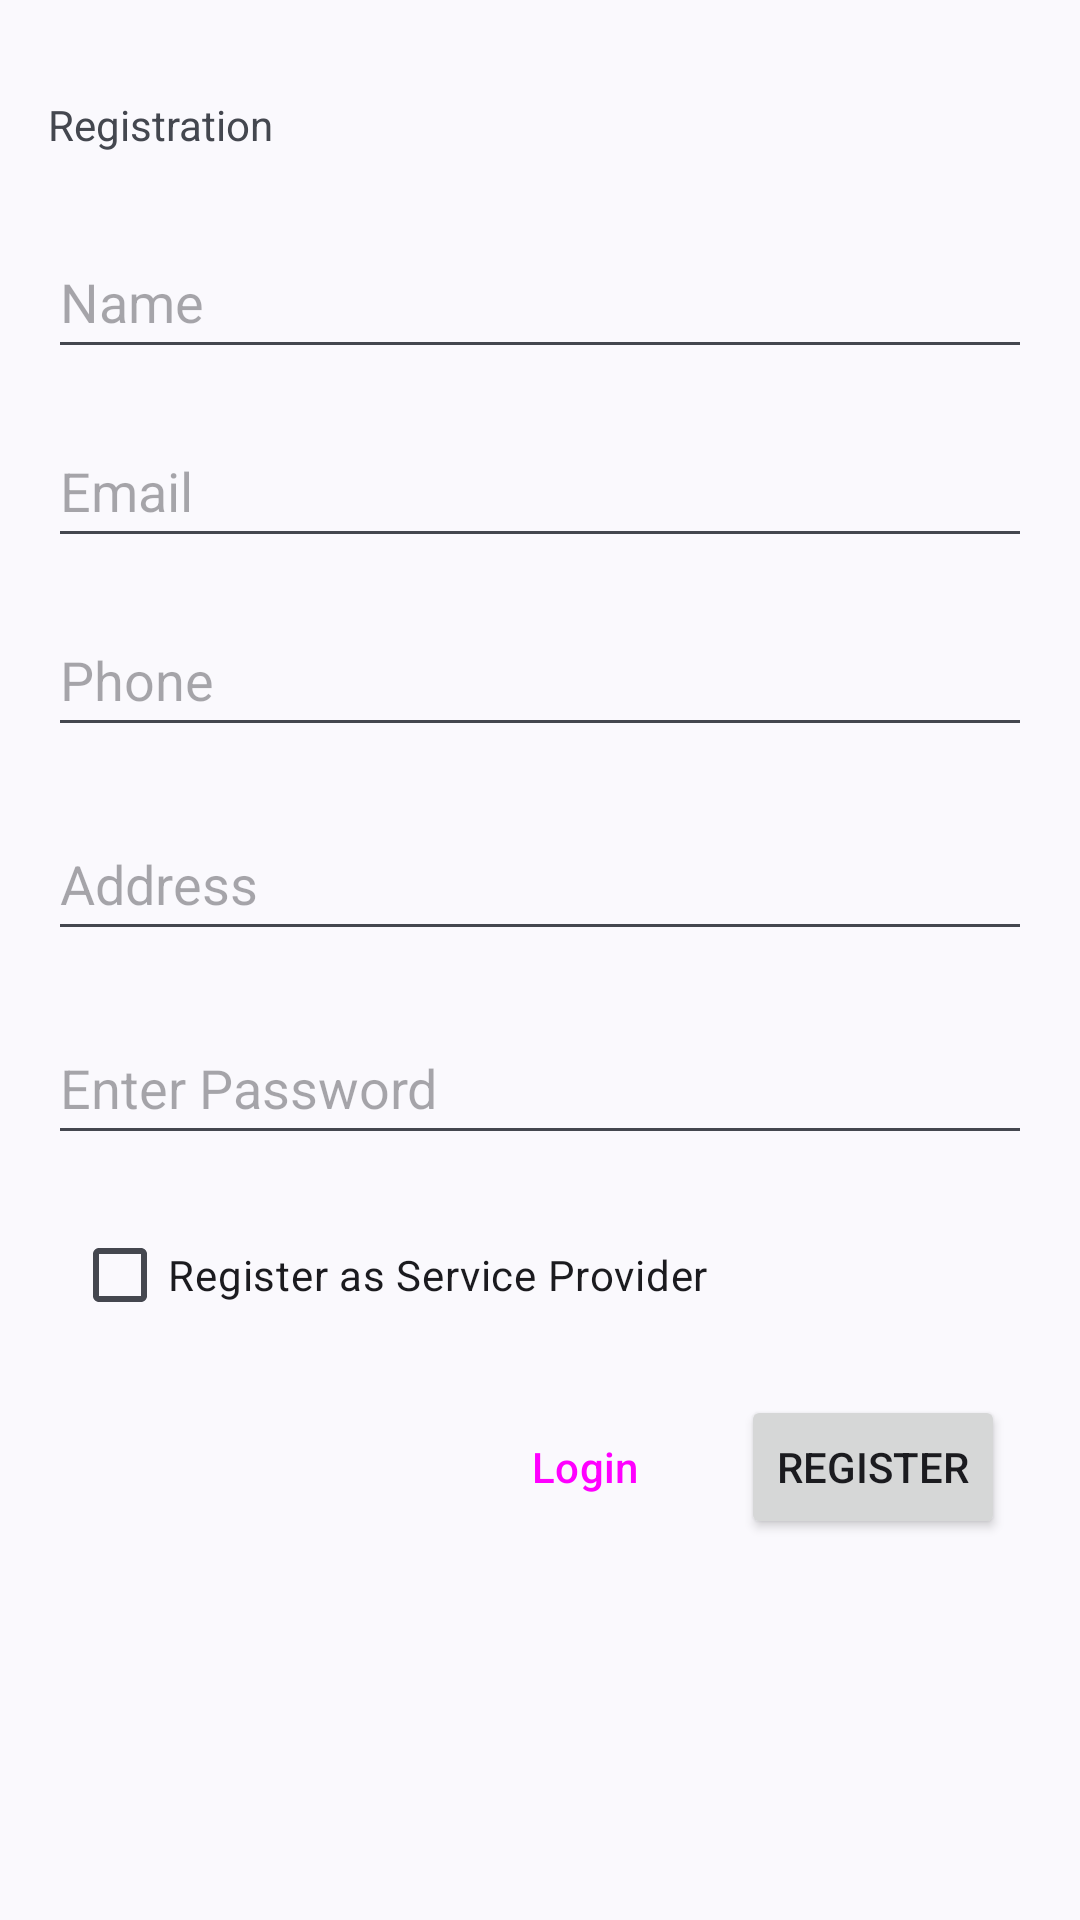

The Android layout XML behind this screen, and the referenced resources:
<!-- AndroidManifest.xml: application theme AppTheme -->
<!-- res/layout/activity_register.xml -->
<?xml version="1.0" encoding="utf-8"?>
<androidx.constraintlayout.widget.ConstraintLayout xmlns:android="http://schemas.android.com/apk/res/android"
    xmlns:app="http://schemas.android.com/apk/res-auto"
    xmlns:tools="http://schemas.android.com/tools"
    android:layout_width="match_parent"
    android:layout_height="match_parent"
    tools:context=".Register">

    <EditText
        android:id="@+id/editTextTextPersonName2"
        android:layout_width="match_parent"
        android:layout_height="wrap_content"
        android:layout_marginStart="16dp"
        android:layout_marginTop="24dp"
        android:layout_marginEnd="16dp"
        android:ems="10"
        android:hint="Name"
        android:inputType="textPersonName"
        android:minHeight="48dp"
        app:layout_constraintEnd_toEndOf="parent"
        app:layout_constraintHorizontal_bias="0.0"
        app:layout_constraintStart_toStartOf="parent"
        app:layout_constraintTop_toBottomOf="@+id/txtReg" />

    <TextView
        android:id="@+id/txtReg"
        android:layout_width="wrap_content"
        android:layout_height="wrap_content"
        android:layout_marginStart="16dp"
        android:layout_marginTop="32dp"
        android:text="@string/regstration"
        app:layout_constraintStart_toStartOf="parent"
        app:layout_constraintTop_toTopOf="parent" />

    <EditText
        android:id="@+id/editTextPhone"
        android:layout_width="match_parent"
        android:layout_height="wrap_content"
        android:layout_marginStart="16dp"
        android:layout_marginTop="15dp"
        android:layout_marginEnd="16dp"
        android:ems="10"
        android:hint="Phone"
        android:inputType="phone"
        android:minHeight="48dp"
        app:layout_constraintEnd_toEndOf="parent"
        app:layout_constraintHorizontal_bias="0.0"
        app:layout_constraintStart_toStartOf="parent"
        app:layout_constraintTop_toBottomOf="@+id/editTextTextEmailAddress" />

    <EditText
        android:id="@+id/editTextAddress"
        android:layout_width="match_parent"
        android:layout_height="wrap_content"
        android:layout_marginStart="16dp"
        android:layout_marginTop="20dp"
        android:layout_marginEnd="16dp"
        android:ems="10"
        android:hint="Address"
        android:inputType="text"
        android:minHeight="48dp"
        app:layout_constraintEnd_toEndOf="parent"
        app:layout_constraintHorizontal_bias="0.0"
        app:layout_constraintStart_toStartOf="parent"
        app:layout_constraintTop_toBottomOf="@+id/editTextPhone" />

    <EditText
        android:id="@+id/editPwd"
        android:layout_width="match_parent"
        android:layout_height="wrap_content"
        android:layout_marginStart="16dp"
        android:layout_marginTop="20dp"
        android:layout_marginEnd="16dp"
        android:ems="10"
        android:hint="Enter Password"
        android:inputType="textPassword"
        android:minHeight="48dp"
        app:layout_constraintEnd_toEndOf="parent"
        app:layout_constraintHorizontal_bias="0.0"
        app:layout_constraintStart_toStartOf="parent"
        app:layout_constraintTop_toBottomOf="@+id/editTextAddress" />

    <EditText
        android:id="@+id/editTextTextEmailAddress"
        android:layout_width="match_parent"
        android:layout_height="wrap_content"
        android:layout_marginStart="16dp"
        android:layout_marginTop="15dp"
        android:layout_marginEnd="16dp"
        android:ems="10"
        android:hint="Email"
        android:inputType="textEmailAddress"
        android:minHeight="48dp"
        app:layout_constraintEnd_toEndOf="parent"
        app:layout_constraintHorizontal_bias="0.0"
        app:layout_constraintStart_toStartOf="parent"
        app:layout_constraintTop_toBottomOf="@+id/editTextTextPersonName2" />

    <Button
        android:id="@+id/buttonRegister"
        android:layout_width="wrap_content"
        android:layout_height="wrap_content"
        android:layout_marginTop="16dp"
        android:layout_marginEnd="25dp"
        android:text="@string/register"
        app:layout_constraintEnd_toEndOf="parent"
        app:layout_constraintTop_toBottomOf="@+id/checkBox1"
        tools:ignore="MissingConstraints" />

    <Button
        android:id="@+id/buttonLoginAsk"
        style="@style/Widget.Material3.Button.TextButton"
        android:layout_width="wrap_content"
        android:layout_height="wrap_content"
        android:layout_marginTop="16dp"
        android:layout_marginEnd="8dp"
        android:text="@string/login"
        app:layout_constraintEnd_toStartOf="@+id/buttonRegister"
        app:layout_constraintTop_toBottomOf="@+id/checkBox1"
        tools:ignore="MissingConstraints" />

    <CheckBox
        android:id="@+id/checkBox1"
        android:layout_width="wrap_content"
        android:layout_height="wrap_content"
        android:layout_marginStart="24dp"
        android:layout_marginTop="16dp"
        android:text="Register as Service Provider"
        app:layout_constraintStart_toStartOf="parent"
        app:layout_constraintTop_toBottomOf="@+id/editPwd" />
</androidx.constraintlayout.widget.ConstraintLayout>
<!-- resources referenced by this layout -->
<resources>
  <string name="login">Login</string>
  <string name="register">Register</string>
  <string name="regstration">Registration</string>
  <style name="AppTheme" parent="Theme.SPHCarServicing">
          <item name="actionBarStyle">@style/ActionBarStyle</item>
      </style>
  <style name="Theme.SPHCarServicing" parent="Theme.Material3.DynamicColors.Light">
          
          <item name="colorPrimary">@color/black</item>
          <item name="colorPrimaryVariant">@color/purple_700</item>
          <item name="colorOnPrimary">@color/white</item>
          <item name="titleTextColor">@color/white</item>
          
          <item name="colorSecondary">@color/teal_200</item>
          <item name="colorSecondaryVariant">@color/teal_700</item>
          <item name="colorOnSecondary">@color/black</item>
  
          
          <item name="android:statusBarColor">@color/black</item>
          
      </style>
  <style name="ActionBarStyle" parent="Widget.AppCompat.Light.ActionBar.Solid">
          <item name="logo">@mipmap/ic_launcher</item>
          <item name="displayOptions">showHome|useLogo|showTitle</item>
      </style>
  <color name="black">#FF000000</color>
  <color name="purple_700">#FF3700B3</color>
  <color name="white">#FFFFFFFF</color>
  <color name="teal_200">#FF03DAC5</color>
  <color name="teal_700">#FF018786</color>
</resources>
